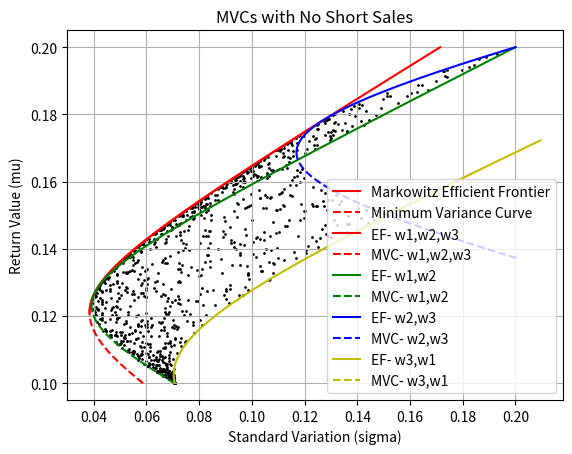
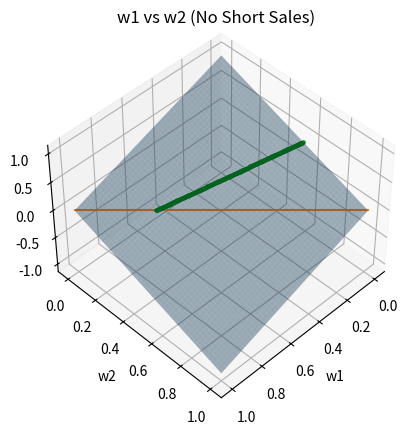

Here is the Python script that generated these plots, in order:
import math
import random
from decimal import *
import numpy as np
import matplotlib.pyplot as plt
from mpl_toolkits import mplot3d 

m = np.array([[0.1,0.2,0.15]])
u = np.array([[1,1,1]])
C = np.array([[0.005,-0.010,0.004],[-0.010,0.040,-0.002],[0.004,-0.002,0.023]])
C_inv = np.linalg.inv(C)

mu_arr = np.linspace(0,0.5,100001)
xx1 = []
xx2 = []
SD1_arr = []
SD2_arr = []

M11 = (m.dot(C_inv)).dot(m.T)
M12 = (u.dot(C_inv)).dot(m.T)
M21 = (m.dot(C_inv)).dot(u.T)
M22 = (u.dot(C_inv)).dot(u.T)

M = np.array([[M11[0][0],M12[0][0]],[M21[0][0],M22[0][0]]])
M_inv = np.linalg.inv(M)

Global_min_mu = M12/M22

small = 0.20
big = 0.10

for mu in mu_arr:
    lamda = 2*M_inv.dot((np.array([[mu,1]])).T)
    w = (lamda[0][0]* (m.dot(C_inv)) + (lamda[1][0]*(u.dot(C_inv))))/2
    var = w.dot(C.dot(w.T))
    if mu<Global_min_mu[0][0]:
        if w[0][0]<0 or w[0][1]<0 or w[0][2]<0: 
            continue
        xx1.append(mu)
        SD1_arr.append(math.sqrt(var[0][0]))
        small = min(small,mu)
    else :
        if w[0][0]<0 or w[0][1]<0 or w[0][1]<0: 
            continue
        xx2.append(mu)
        SD2_arr.append(math.sqrt(var[0][0]))
        big = min(big,mu)
    
# Part 1
plt.plot(SD2_arr, xx2,c='r',label = "Markowitz Efficient Frontier")
plt.plot(SD1_arr, xx1,c='r',label = "Minimum Variance Curve",linestyle='dashed')
plt.xlabel("Standard Variation (sigma)")
plt.ylabel("Return Value (mu)")
plt.yticks(np.linspace(0,0.2,11))
plt.xticks(np.linspace(0,0.2,11))
plt.title("Markowitz efficient Frontier with no short sales")
plt.grid(True)
plt.legend()
plt.show()

# Part 2

wt = []
wt2 = []
def func(m,u,C,col,name):
    C_inv = np.linalg.inv(C)

    mu_arr = np.linspace(0.1,0.2,401)
    x1 = []
    S1_arr = []
    x2 = []
    S2_arr = []

    M11 = (m.dot(C_inv)).dot(m.T)
    M12 = (u.dot(C_inv)).dot(m.T)
    M21 = (m.dot(C_inv)).dot(u.T)
    M22 = (u.dot(C_inv)).dot(u.T)

    M = np.array([[M11[0][0],M12[0][0]],[M21[0][0],M22[0][0]]])
    M_inv = np.linalg.inv(M)
    
    glo_min_mu = M12/M22
    
    for mu in mu_arr:
        lamda = 2*M_inv.dot((np.array([[mu,1]])).T)
        w = (lamda[0][0]* (m.dot(C_inv)) + (lamda[1][0]*(u.dot(C_inv))))/2
        var = w.dot(C.dot(w.T))
        
        if mu<glo_min_mu[0][0]:
            if math.sqrt(var[0][0])>0.201:
                continue
                
            x1.append(mu)
            S1_arr.append(math.sqrt(var[0][0]))
        else :
            if math.sqrt(var[0][0])>0.21:
                continue
            
            x2.append(mu)
            S2_arr.append(math.sqrt(var[0][0]))
            
        if len(w[0])==3:
            if w[0][0]<0 or w[0][1]<0 or w[0][2]<0: 
                continue
            wt.append((w[0][0],w[0][1],w[0][2]))
        if len(w[0])==2:
            if w[0][0]<0 or w[0][1]<0: 
                continue
            wt2.append((w[0][0],w[0][1]))
        
    
            
    plt.plot(S2_arr, x2,c=col,label = "EF-"+name)
    plt.plot(S1_arr, x1,c=col,label = "MVC-"+name,linestyle='dashed')
    plt.xlabel("Standard Variation (sigma)")
    plt.ylabel("Return Value (mu)")
    plt.grid(True)
    plt.legend()

def populate():
    for i in range(0,1000):
        i1 = random.randint(0,1000)
        i2 = random.randint(0,1000-i1)
        w1 = i1/1000
        w2 = i2/1000
        w3 = 1-w1-w2
        w = np.array([[w1,w2,w3]])
        sig_ins = math.sqrt( (w.dot(C.dot(w.T)))[0][0] )
        mu_ins = m.dot(w.T)
        plt.scatter(sig_ins,mu_ins,c='k',s=1)
        
    plt.xlabel("Standard Variation (sigma)")
    plt.ylabel("Return Value (mu)")
    plt.grid(True)
    plt.legend()
    

func(m,u,C,'r'," w1,w2,w3")

m12 = np.array([[0.1,0.2]])
u12 = np.array([[1,1]])
C12 = np.array([[0.005,-0.010],[-0.010,0.040]])
func(m12,u12,C12,'g'," w1,w2")

m23 = np.array([[0.2,0.15]])
u23 = np.array([[1,1]])
C23 = np.array([[0.040,-0.002],[-0.002,0.023]])
func(m23,u23,C23,'b'," w2,w3")

m31 = np.array([[0.1,0.15]])
u31 = np.array([[1,1]])
C31 = np.array([[0.005,0.004],[0.004,0.023]])
func(m31,u31,C31,'y'," w3,w1")

populate()

plt.title("MVCs with No Short Sales")
plt.show()


# Part 3

fig = plt.figure() 
ax = plt.axes(projection ='3d') 

for ele in wt:
    ax.scatter(ele[0], ele[1], ele[2],c='g',s=5,label="weights")
    
ax.set_title('3d plot of weights (No Short Sales Allowed)')
ax.set(xlabel = "w1",ylabel="w2",zlabel="w3")
normal = np.array([1, 1, 1])
xx, yy = np.meshgrid(np.linspace(0,1,100),np.linspace(0,1,100))
z = (-normal[0] * xx - normal[1] * yy +1) * 1. /normal[2]

ax.plot_surface(xx, yy, z, alpha=0.4,label="w1+w2+w3=1")
ax.view_init(45,45)
plt.show() 

ele = wt[0]
ww = np.array([[ele[0]],[ele[1]],[ele[2]]])
val1 = w.dot(C)[0][0]
val2 = w.dot(C)[0][1]
val3 = w.dot(C)[0][2]
cons_gamma = (m[0][0]-m[0][1])/(val1-val2)
cons_mu = m[0][0] - cons_gamma*val1 
print("The value of gamma for weights equation is:",cons_gamma)
print("The value of mu for weights equation is:",cons_mu)


arr1 = []
arr2 = []
for ele in wt2:
    arr1.append(ele[0])
    arr2.append(ele[1])
    
plt.plot(arr1,arr2)
plt.xlabel("w1")
plt.ylabel("w2")
plt.title("w1 vs w2 (No Short Sales)")
plt.grid(True)
plt.show()


